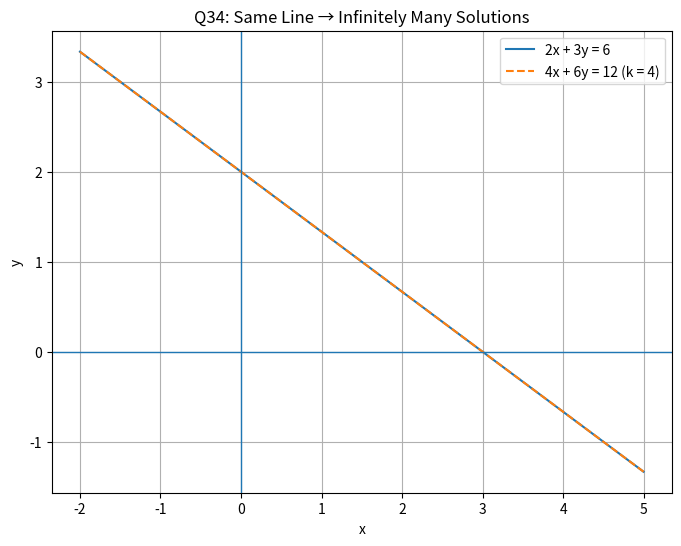

Reproduce this figure in Python.
import matplotlib.pyplot as plt
import os

# Q34:
# 2x + 3y = 6
# 4x + 6y = 3k

print("Given equations:")
print("2x + 3y = 6")
print("4x + 6y = 3k")
print()

# Augmented matrix
print("Augmented Matrix:")
print("[ 2   3 | 6  ]")
print("[ 4   6 | 3k ]")
print()

# R2 -> R2 - 2R1
print("After R2 -> R2 - 2R1:")
print("[ 2   3 | 6       ]")
print("[ 0   0 | 3k - 12 ]")
print()

# Condition for at least one solution
k = 12 / 3

print("For at least one solution:")
print("3k - 12 = 0")
print("3k = 12")
print("k =", int(k))

# -----------------------------
# Draw the diagram
# -----------------------------

x = [i / 10 for i in range(-20, 51)]

# 2x + 3y = 6
y1 = [(6 - 2*i) / 3 for i in x]

# 4x + 6y = 12, when k = 4
y2 = [(12 - 4*i) / 6 for i in x]

plt.figure(figsize=(8, 6))

plt.plot(x, y1, label="2x + 3y = 6")
plt.plot(x, y2, "--", label="4x + 6y = 12 (k = 4)")

plt.axhline(0, linewidth=1)
plt.axvline(0, linewidth=1)

plt.xlabel("x")
plt.ylabel("y")
plt.title("Q34: Same Line → Infinitely Many Solutions")

plt.grid(True)
plt.legend()

# Automatically save and open the image
plt.savefig("q34.png")
os.system("termux-open q34.png")
